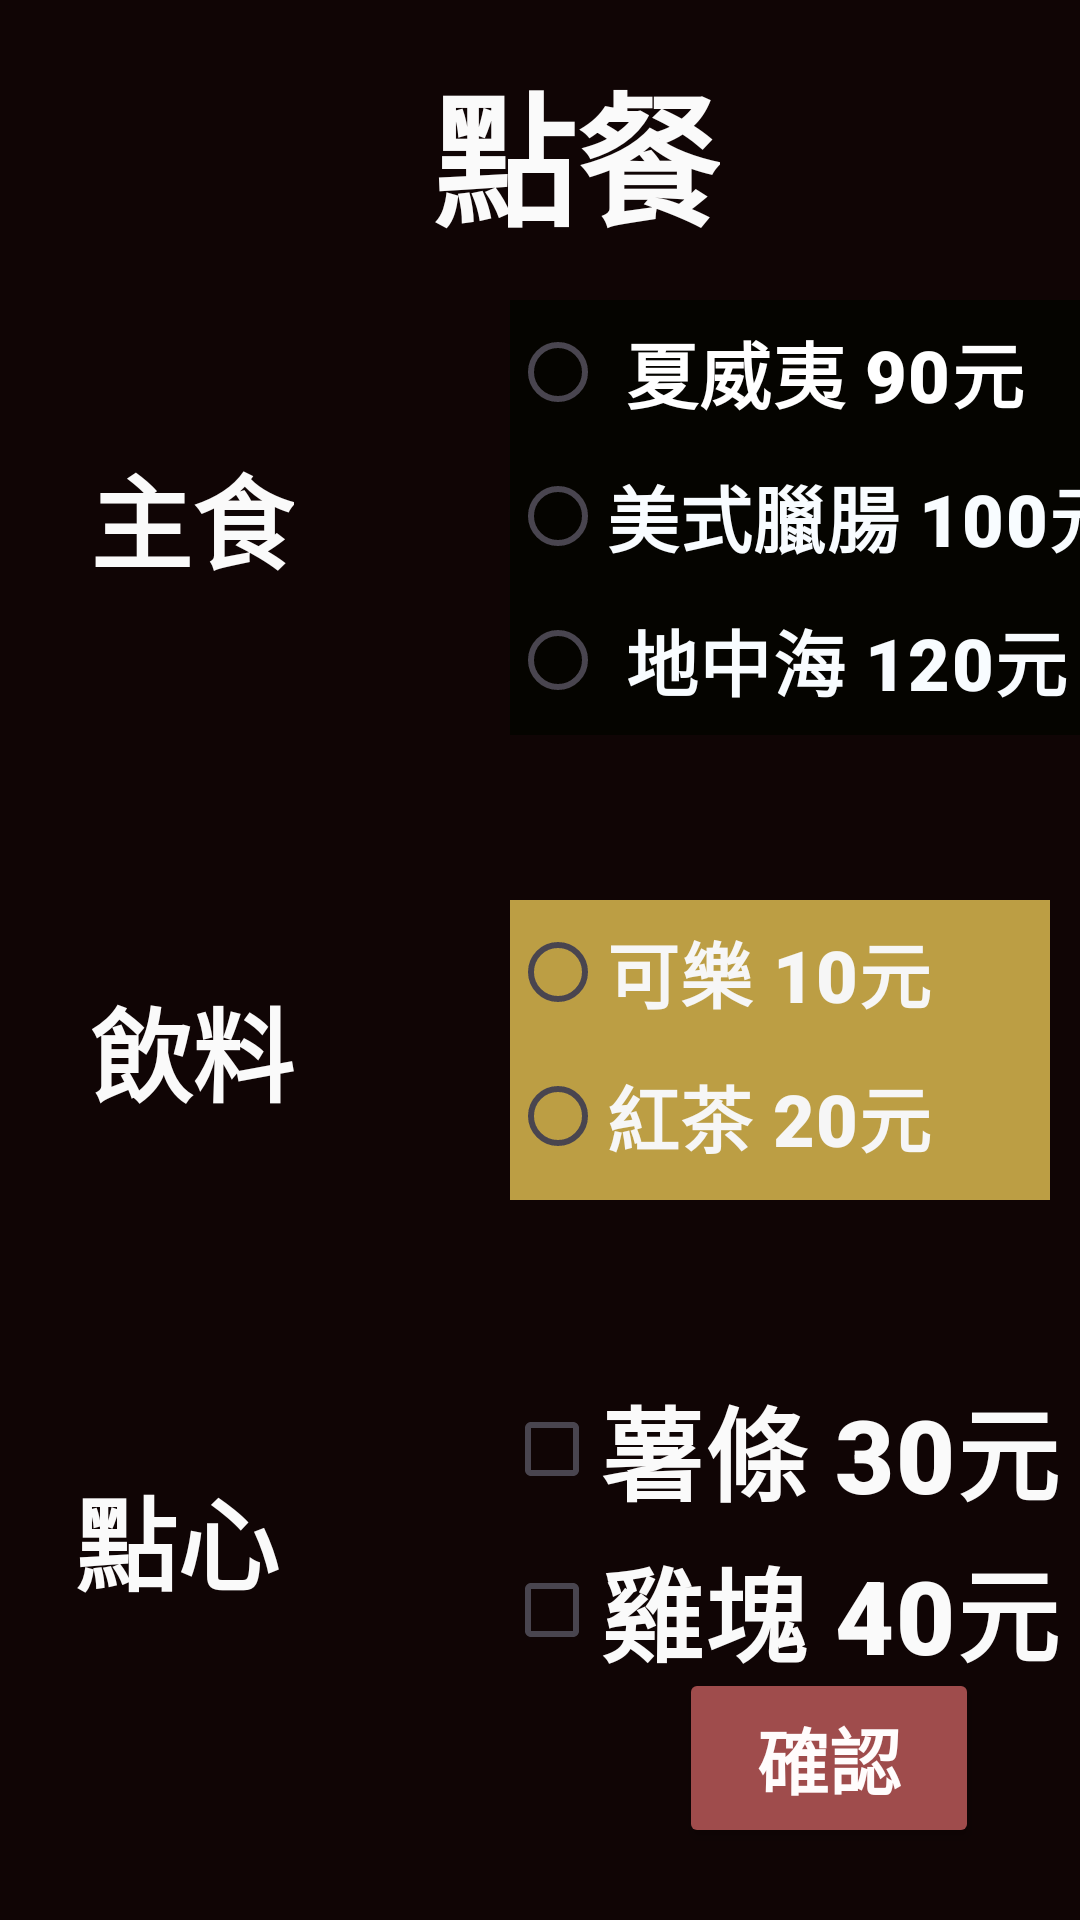

Produce the Android XML layout that renders to this screen, including the resource entries it uses.
<!-- AndroidManifest.xml: application theme Theme.MyApplication0313 -->
<!-- res/layout/activity_main.xml -->
<?xml version="1.0" encoding="utf-8"?>
<androidx.constraintlayout.widget.ConstraintLayout xmlns:android="http://schemas.android.com/apk/res/android"
    xmlns:app="http://schemas.android.com/apk/res-auto"
    xmlns:tools="http://schemas.android.com/tools"
    android:layout_width="match_parent"
    android:layout_height="match_parent"
    android:background="#100505"
    tools:context=".MainActivity">

    <ImageView
        android:id="@+id/imgPizza2"
        android:layout_width="wrap_content"
        android:layout_height="wrap_content"
        android:alpha="0.5"
        app:layout_constraintStart_toStartOf="parent"
        app:layout_constraintTop_toTopOf="parent"
        app:srcCompat="@drawable/pizza2" />

    <Button
        android:id="@+id/btnCal"
        android:layout_width="100dp"
        android:layout_height="60dp"
        android:layout_marginBottom="24dp"
        android:backgroundTint="#9F4C4C"
        android:fontFamily="sans-serif-black"
        android:text="確認"
        android:textColor="#FFFCFC"
        android:textSize="24sp"
        android:textStyle="bold"
        app:layout_constraintBottom_toBottomOf="parent"
        app:layout_constraintEnd_toEndOf="parent"
        app:layout_constraintHorizontal_bias="0.871"
        app:layout_constraintStart_toStartOf="parent" />

    <RadioGroup
        android:id="@+id/radioGroup"
        android:layout_width="226dp"
        android:layout_height="145dp"
        android:layout_marginStart="170dp"
        android:layout_marginTop="100dp"
        android:background="#050400"
        android:outlineAmbientShadowColor="#FDFDFD"
        app:layout_constraintStart_toStartOf="parent"
        app:layout_constraintTop_toTopOf="parent">

        <RadioButton
            android:id="@+id/rdoPizza1"
            android:layout_width="match_parent"
            android:layout_height="wrap_content"
            android:fontFamily="sans-serif-black"
            android:text=" 夏威夷 90元"
            android:textAlignment="viewStart"
            android:textColor="#FFFFFF"
            android:textColorLink="#FFFFFF"
            android:textSize="24sp" />

        <RadioButton
            android:id="@+id/rdoPizza2"
            android:layout_width="match_parent"
            android:layout_height="wrap_content"
            android:fontFamily="sans-serif-black"
            android:text="美式臘腸 100元"
            android:textAlignment="textStart"
            android:textColor="#F8FCFF"
            android:textColorLink="#FFFFFF"
            android:textSize="24sp" />

        <RadioButton
            android:id="@+id/rdoPizza3"
            android:layout_width="match_parent"
            android:layout_height="48dp"
            android:fontFamily="sans-serif-black"
            android:text=" 地中海 120元"
            android:textColor="#F8FCFF"
            android:textColorLink="#FFFFFF"
            android:textSize="24sp" />

    </RadioGroup>

    <RadioGroup
        android:id="@+id/radioGroup2"
        android:layout_width="180dp"
        android:layout_height="100dp"
        android:layout_marginTop="300dp"
        android:background="#BC9E44"
        app:layout_constraintStart_toStartOf="@+id/radioGroup"
        app:layout_constraintTop_toTopOf="parent">

        <RadioButton
            android:id="@+id/rdoCola"
            android:layout_width="match_parent"
            android:layout_height="wrap_content"
            android:fontFamily="sans-serif-black"
            android:text="可樂 10元"
            android:textColor="#F6F6F6"
            android:textColorLink="#FFFFFF"
            android:textSize="24sp" />

        <RadioButton
            android:id="@+id/rdoBlacktea"
            android:layout_width="match_parent"
            android:layout_height="wrap_content"
            android:fontFamily="sans-serif-black"
            android:text="紅茶 20元"
            android:textColor="#F6F6F6"
            android:textColorLink="#FFFFFF"
            android:textSize="24sp" />
    </RadioGroup>

    <CheckBox
        android:id="@+id/cnbFries"
        android:layout_width="wrap_content"
        android:layout_height="wrap_content"
        android:layout_marginStart="168dp"
        android:layout_marginBottom="4dp"
        android:backgroundTint="#0F2D3A"
        android:backgroundTintMode="add"
        android:buttonTint="#F8F8F8"
        android:fontFamily="sans-serif-black"
        android:text="薯條 30元"
        android:textColor="#FAFAFA"
        android:textColorLink="#F1EEEE"
        android:textSize="34sp"
        android:textStyle="bold"
        app:layout_constraintBottom_toTopOf="@+id/cnbNugget"
        app:layout_constraintStart_toStartOf="parent" />

    <CheckBox
        android:id="@+id/cnbNugget"
        android:layout_width="wrap_content"
        android:layout_height="wrap_content"
        android:layout_marginStart="168dp"
        android:layout_marginTop="512dp"
        android:buttonTint="#F8F8F8"
        android:fontFamily="sans-serif-black"
        android:text="雞塊 40元"
        android:textColor="#FAFAFA"
        android:textColorLink="#F1EEEE"
        android:textSize="34sp"
        android:textStyle="bold"
        app:layout_constraintStart_toStartOf="parent"
        app:layout_constraintTop_toTopOf="parent" />

    <TextView
        android:id="@+id/txtStapName"
        android:layout_width="wrap_content"
        android:layout_height="wrap_content"
        android:layout_marginStart="30dp"
        android:text="主食"
        android:textColor="#FAFAFA"
        android:textColorLink="#F1EEEE"
        android:textSize="34sp"
        android:textStyle="bold"
        app:layout_constraintBottom_toBottomOf="@+id/radioGroup"
        app:layout_constraintStart_toStartOf="parent"
        app:layout_constraintTop_toTopOf="@+id/radioGroup" />

    <TextView
        android:id="@+id/txtDrName"
        android:layout_width="wrap_content"
        android:layout_height="wrap_content"
        android:layout_marginStart="30dp"
        android:text="飲料"
        android:textColor="#FAFAFA"
        android:textColorLink="#F1EEEE"
        android:textSize="34sp"
        android:textStyle="bold"
        app:layout_constraintBottom_toBottomOf="@+id/radioGroup2"
        app:layout_constraintStart_toStartOf="parent"
        app:layout_constraintTop_toTopOf="@+id/radioGroup2" />

    <TextView
        android:id="@+id/txtSnaName"
        android:layout_width="wrap_content"
        android:layout_height="wrap_content"
        android:layout_marginStart="25dp"
        android:layout_marginTop="30dp"
        android:text="點心"
        android:textColor="#FAFAFA"
        android:textColorLink="#F1EEEE"
        android:textSize="34sp"
        android:textStyle="bold"
        app:layout_constraintStart_toStartOf="parent"
        app:layout_constraintTop_toTopOf="@+id/cnbFries" />

    <TextView
        android:id="@+id/txtHeader2"
        android:layout_width="wrap_content"
        android:layout_height="wrap_content"
        android:layout_marginStart="144dp"
        android:layout_marginTop="16dp"
        android:text="點餐"
        android:textColor="#FAFAFA"
        android:textColorLink="#F1EEEE"
        android:textSize="48sp"
        android:textStyle="bold"
        app:layout_constraintStart_toStartOf="parent"
        app:layout_constraintTop_toTopOf="parent" />

</androidx.constraintlayout.widget.ConstraintLayout>
<!-- resources referenced by this layout -->
<resources>
  <style name="Theme.MyApplication0313" parent="Base.Theme.MyApplication0313" />
  <style name="Base.Theme.MyApplication0313" parent="Theme.Material3.DayNight.NoActionBar">
          
          
      </style>
</resources>
